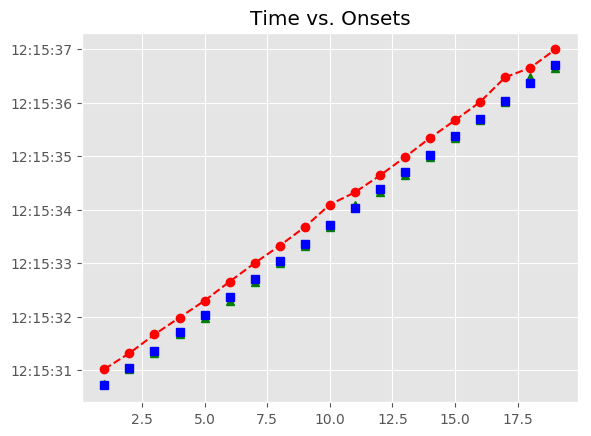

The table this chart was drawn from, first rows:
, Asynchrony, Tap Onset, Test, True Onset, User ID, IOI, Max, Min, Sanitized Tap Onset, Sanitized Asynchrony, Sanitized Mean Asynchrony, Sanitized Std Dev Asynchrony, Mean Asynchrony, Std Dev Asynchrony, Missed Taps, Phase Correction Response
1, 306.5, 2018-05-07 12:15:31.020263000, A2a4, 2018-05-07 12:15:30.713741000, 514, 0 days 00:00:00.325079000, 2018-05-07 12:15:30.876280500, 2018-05-07 12:15:30.539591000, 2018-05-07 12:15:30.748911000, 35.17, -25.73, 43.88, 303.1, 44.19, 0, -53.73
2, 279.3, 2018-05-07 12:15:31.318152000, A2a4, 2018-05-07 12:15:31.038820000, 514, 0 days 00:00:00.325079000, 2018-05-07 12:15:31.201359500, 2018-05-07 12:15:30.876280500, 2018-05-07 12:15:31.020263000, -18.56, -25.73, 43.88, 303.1, 44.19, 0, -27.19
3, 303.7, 2018-05-07 12:15:31.667606000, A2a4, 2018-05-07 12:15:31.363899000, 514, 0 days 00:00:00.348300000, 2018-05-07 12:15:31.538049000, 2018-05-07 12:15:31.201359500, 2018-05-07 12:15:31.318152000, -45.75, -25.73, 43.88, 303.1, 44.19, 0, 1.154
4, 271.4, 2018-05-07 12:15:31.983609000, A2a4, 2018-05-07 12:15:31.712199000, 514, 0 days 00:00:00.325079000, 2018-05-07 12:15:31.874738500, 2018-05-07 12:15:31.538049000, 2018-05-07 12:15:31.667606000, -44.59, -25.73, 43.88, 303.1, 44.19, 0, -9.076
5, 262.9, 2018-05-07 12:15:32.300171000, A2a4, 2018-05-07 12:15:32.037278000, 514, 0 days 00:00:00.325079000, 2018-05-07 12:15:32.199817500, 2018-05-07 12:15:31.874738500, 2018-05-07 12:15:31.983609000, -53.67, -25.73, 43.88, 303.1, 44.19, 0, -8.517
6, 293.4, 2018-05-07 12:15:32.655797000, A2a4, 2018-05-07 12:15:32.362357000, 514, 0 days 00:00:00.348300000, 2018-05-07 12:15:32.536507000, 2018-05-07 12:15:32.199817500, 2018-05-07 12:15:32.300171000, -62.19, -25.73, 43.88, 303.1, 44.19, 0, 7.326
7, 291.7, 2018-05-07 12:15:33.002386000, A2a4, 2018-05-07 12:15:32.710657000, 514, 0 days 00:00:00.325079000, 2018-05-07 12:15:32.873196500, 2018-05-07 12:15:32.536507000, 2018-05-07 12:15:32.655797000, -54.86, -25.73, 43.88, 303.1, 44.19, 0, 21.51
8, 292.6, 2018-05-07 12:15:33.328325000, A2a4, 2018-05-07 12:15:33.035736000, 514, 0 days 00:00:00.325079000, 2018-05-07 12:15:33.198275500, 2018-05-07 12:15:32.873196500, 2018-05-07 12:15:33.002386000, -33.35, -25.73, 43.88, 303.1, 44.19, 0, 0.86
9, 315.8, 2018-05-07 12:15:33.676596000, A2a4, 2018-05-07 12:15:33.360815000, 514, 0 days 00:00:00.348300000, 2018-05-07 12:15:33.534965000, 2018-05-07 12:15:33.198275500, 2018-05-07 12:15:33.328325000, -32.49, -25.73, 43.88, 303.1, 44.19, 0, -0.029
10, 387.4, 2018-05-07 12:15:34.096559000, A2a4, 2018-05-07 12:15:33.709115000, 514, 0 days 00:00:00.325079000, 2018-05-07 12:15:33.871654500, 2018-05-07 12:15:33.534965000, 2018-05-07 12:15:33.676596000, -32.52, -25.73, 43.88, 303.1, 44.19, 0, 94.88
11, 291.3, 2018-05-07 12:15:34.325502000, A2a4, 2018-05-07 12:15:34.034194000, 514, 0 days 00:00:00.348299000, 2018-05-07 12:15:34.208343500, 2018-05-07 12:15:33.871654500, 2018-05-07 12:15:34.096559000, 62.37, -25.73, 43.88, 303.1, 44.19, 0, -119.4
12, 258.1, 2018-05-07 12:15:34.640550000, A2a4, 2018-05-07 12:15:34.382493000, 514, 0 days 00:00:00.325080000, 2018-05-07 12:15:34.545033000, 2018-05-07 12:15:34.208343500, 2018-05-07 12:15:34.325502000, -56.99, -25.73, 43.88, 303.1, 44.19, 0, -10.03
13, 277, 2018-05-07 12:15:34.984570000, A2a4, 2018-05-07 12:15:34.707573000, 514, 0 days 00:00:00.325079000, 2018-05-07 12:15:34.870112500, 2018-05-07 12:15:34.545033000, 2018-05-07 12:15:34.640550000, -67.02, -25.73, 43.88, 303.1, 44.19, 0, 18.94
14, 311, 2018-05-07 12:15:35.343689000, A2a4, 2018-05-07 12:15:35.032652000, 514, 0 days 00:00:00.348300000, 2018-05-07 12:15:35.206802000, 2018-05-07 12:15:34.870112500, 2018-05-07 12:15:34.984570000, -48.08, -25.73, 43.88, 303.1, 44.19, 0, 10.82
15, 292.6, 2018-05-07 12:15:35.673540000, A2a4, 2018-05-07 12:15:35.380952000, 514, 0 days 00:00:00.325079000, 2018-05-07 12:15:35.543491500, 2018-05-07 12:15:35.206802000, 2018-05-07 12:15:35.343689000, -37.26, -25.73, 43.88, 303.1, 44.19, 0, 4.772
16, 310.5, 2018-05-07 12:15:36.016573000, A2a4, 2018-05-07 12:15:35.706031000, 514, 0 days 00:00:00.325079000, 2018-05-07 12:15:35.868570500, 2018-05-07 12:15:35.543491500, 2018-05-07 12:15:35.673540000, -32.49, -25.73, 43.88, 303.1, 44.19, 0, 17.95
17, 445.9, 2018-05-07 12:15:36.477020000, A2a4, 2018-05-07 12:15:36.031110000, 514, 0 days 00:00:00.348300000, 2018-05-07 12:15:36.205260000, 2018-05-07 12:15:35.868570500, 2018-05-07 12:15:36.016573000, -14.54, -25.73, 43.88, 303.1, 44.19, 0, 112.1
18, 275.5, 2018-05-07 12:15:36.654912000, A2a4, 2018-05-07 12:15:36.379410000, 514, 0 days 00:00:00.325079000, 2018-05-07 12:15:36.541949500, 2018-05-07 12:15:36.205260000, 2018-05-07 12:15:36.477020000, 97.61, -25.73, 43.88, 303.1, 44.19, 0, -147.2
19, 292.5, 2018-05-07 12:15:36.996985000, A2a4, 2018-05-07 12:15:36.704489000, 514, 0 days 00:00:00.325079000, 2018-05-07 12:15:36.867028500, 2018-05-07 12:15:36.541949500, 2018-05-07 12:15:36.654912000, -49.58, -25.73, 43.88, 303.1, 44.19, 0, 
